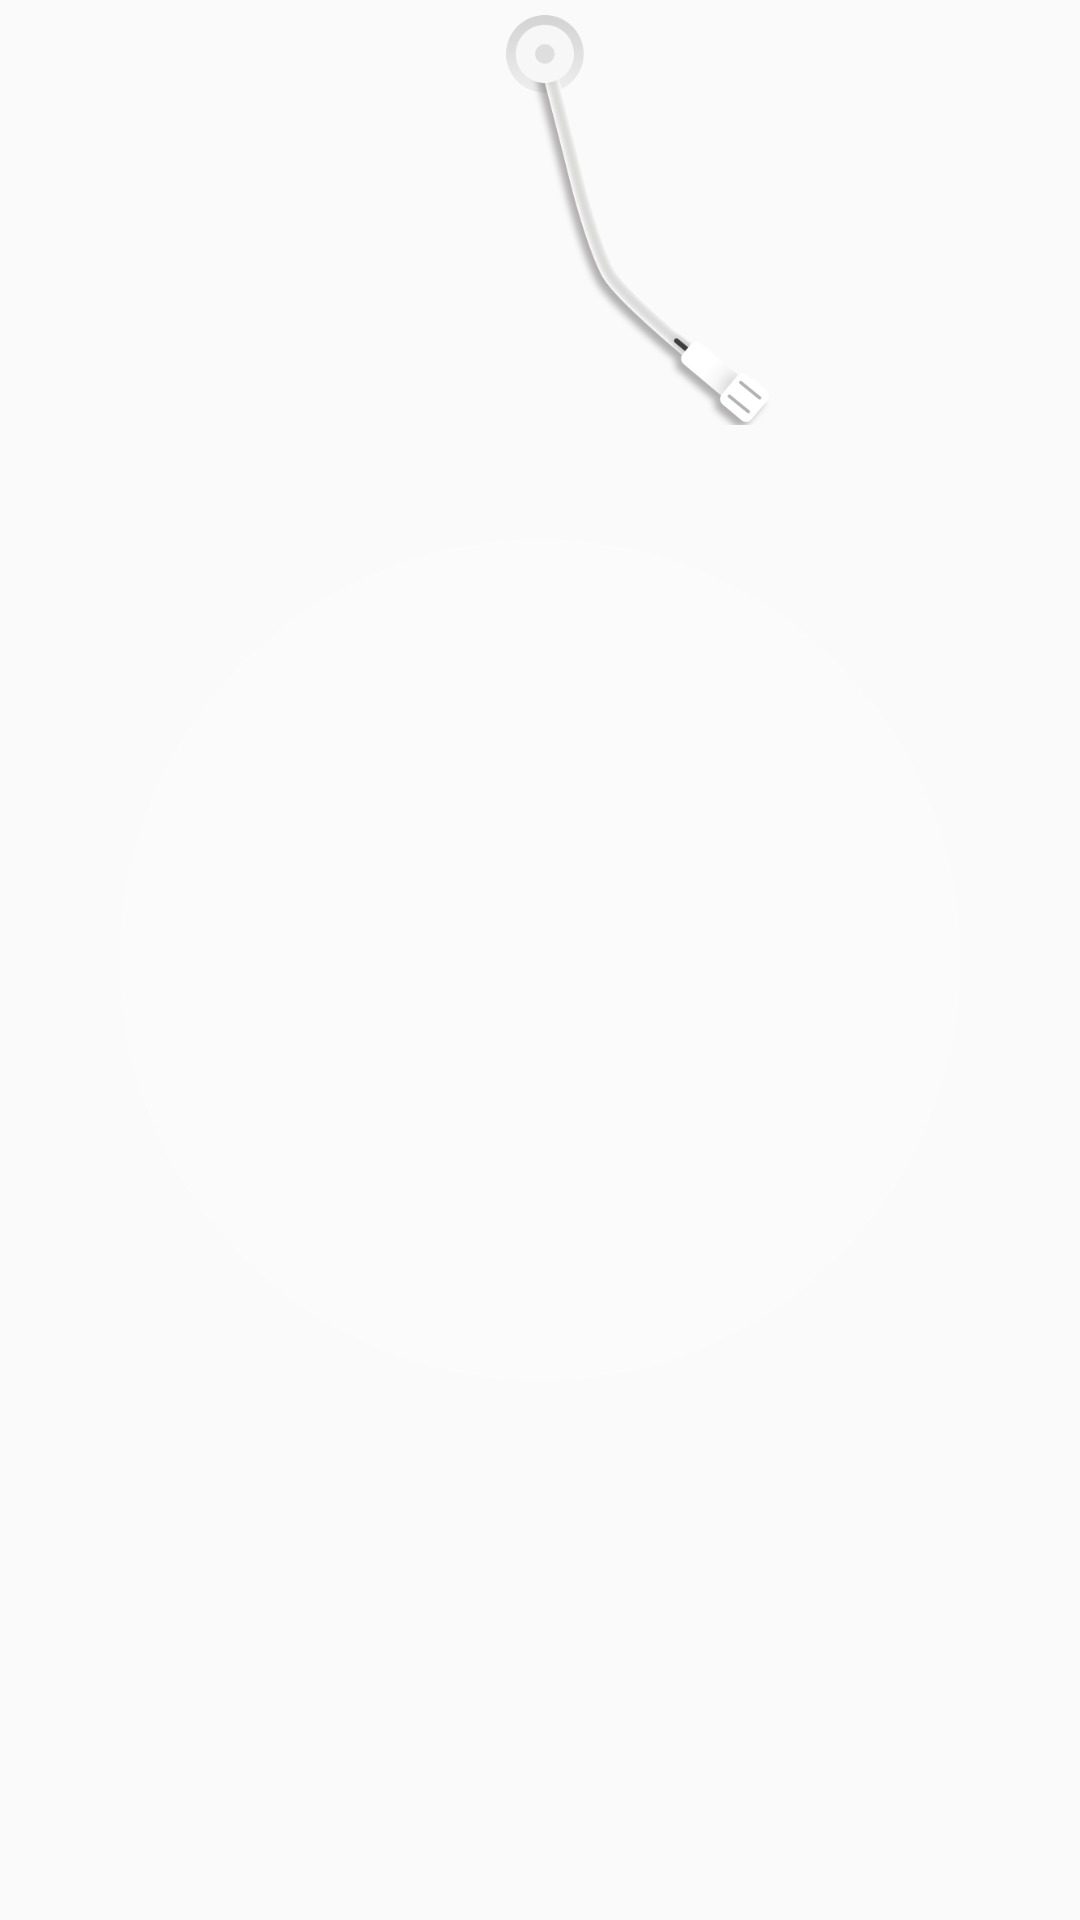

This screen was rendered from an Android layout file. Write that file and the resources it references.
<!-- AndroidManifest.xml: application theme AppTheme -->
<!-- res/layout/recordview_layout.xml -->
<?xml version="1.0" encoding="utf-8"?>
<androidx.constraintlayout.widget.ConstraintLayout
    xmlns:android="http://schemas.android.com/apk/res/android"
    android:layout_width="match_parent"
    android:layout_height="match_parent"
    app:layout_constraintTop_toTopOf="parent"
    app:layout_constraintBottom_toBottomOf="parent"
    xmlns:app="http://schemas.android.com/apk/res-auto"
    tools:background="#8D000000"
    xmlns:tools="http://schemas.android.com/tools">

    <ImageView
        android:id="@+id/iv_recordview_DiscBlackgound"
        android:layout_width="0dp"
        android:layout_height="0dp"
        app:layout_constraintWidth_percent="0.78"
        android:background="@drawable/shape_record_view_bg"
        app:layout_constraintDimensionRatio="1:1"
        app:layout_constraintLeft_toLeftOf="parent"
        app:layout_constraintRight_toRightOf="parent"
        app:layout_constraintTop_toTopOf="parent"
        app:layout_constraintBottom_toBottomOf="parent"
        android:layout_centerHorizontal="true"/>

    <androidx.viewpager.widget.ViewPager
        android:id="@+id/vp_recordview_record"
        android:overScrollMode="never"
        app:layout_constraintLeft_toLeftOf="parent"
        app:layout_constraintRight_toRightOf="parent"
        android:layout_marginTop="5dp"
        android:layout_marginBottom="5dp"
        android:layout_width="match_parent"
        app:layout_constraintTop_toTopOf="@id/iv_recordview_DiscBlackgound"
        app:layout_constraintBottom_toBottomOf="@id/iv_recordview_DiscBlackgound"
        android:layout_height="0dp">

    </androidx.viewpager.widget.ViewPager>

    <ImageView
        android:id="@+id/iv_recordview_Needle"
        android:layout_width="0dp"
        android:layout_height="0dp"
        android:src="@drawable/ic_playing_needle"
        app:layout_constraintDimensionRatio="381:615"
        app:layout_constraintHorizontal_bias="0.62"
        app:layout_constraintLeft_toLeftOf="parent"
        app:layout_constraintRight_toRightOf="parent"
        app:layout_constraintTop_toTopOf="parent"
        app:layout_constraintWidth_percent="0.25" />
</androidx.constraintlayout.widget.ConstraintLayout>
<!-- resources referenced by this layout -->
<resources>
  <!-- drawable ic_playing_needle: png bitmap (drawable-hdpi, 38277 bytes) -->
  <!-- drawable shape_record_view_bg (drawable) -->
  <?xml version="1.0" encoding="utf-8"?>
  <shape xmlns:android="http://schemas.android.com/apk/res/android" android:shape="oval">
      <solid android:color="#20ffffff"/>
      <stroke android:color="#30ffffff" android:width="1dp"/>
  </shape>
  <style name="AppTheme" parent="Theme.AppCompat.Light.DarkActionBar">
          
          <item name="colorPrimary">@color/colorPrimary</item>
          <item name="colorPrimaryDark">@color/colorPrimaryDark</item>
          <item name="colorAccent">@color/colorAccent</item>
      </style>
  <color name="colorPrimary">#DF4136</color>
  <color name="colorPrimaryDark">#00574B</color>
  <color name="colorAccent">#D81B60</color>
</resources>
